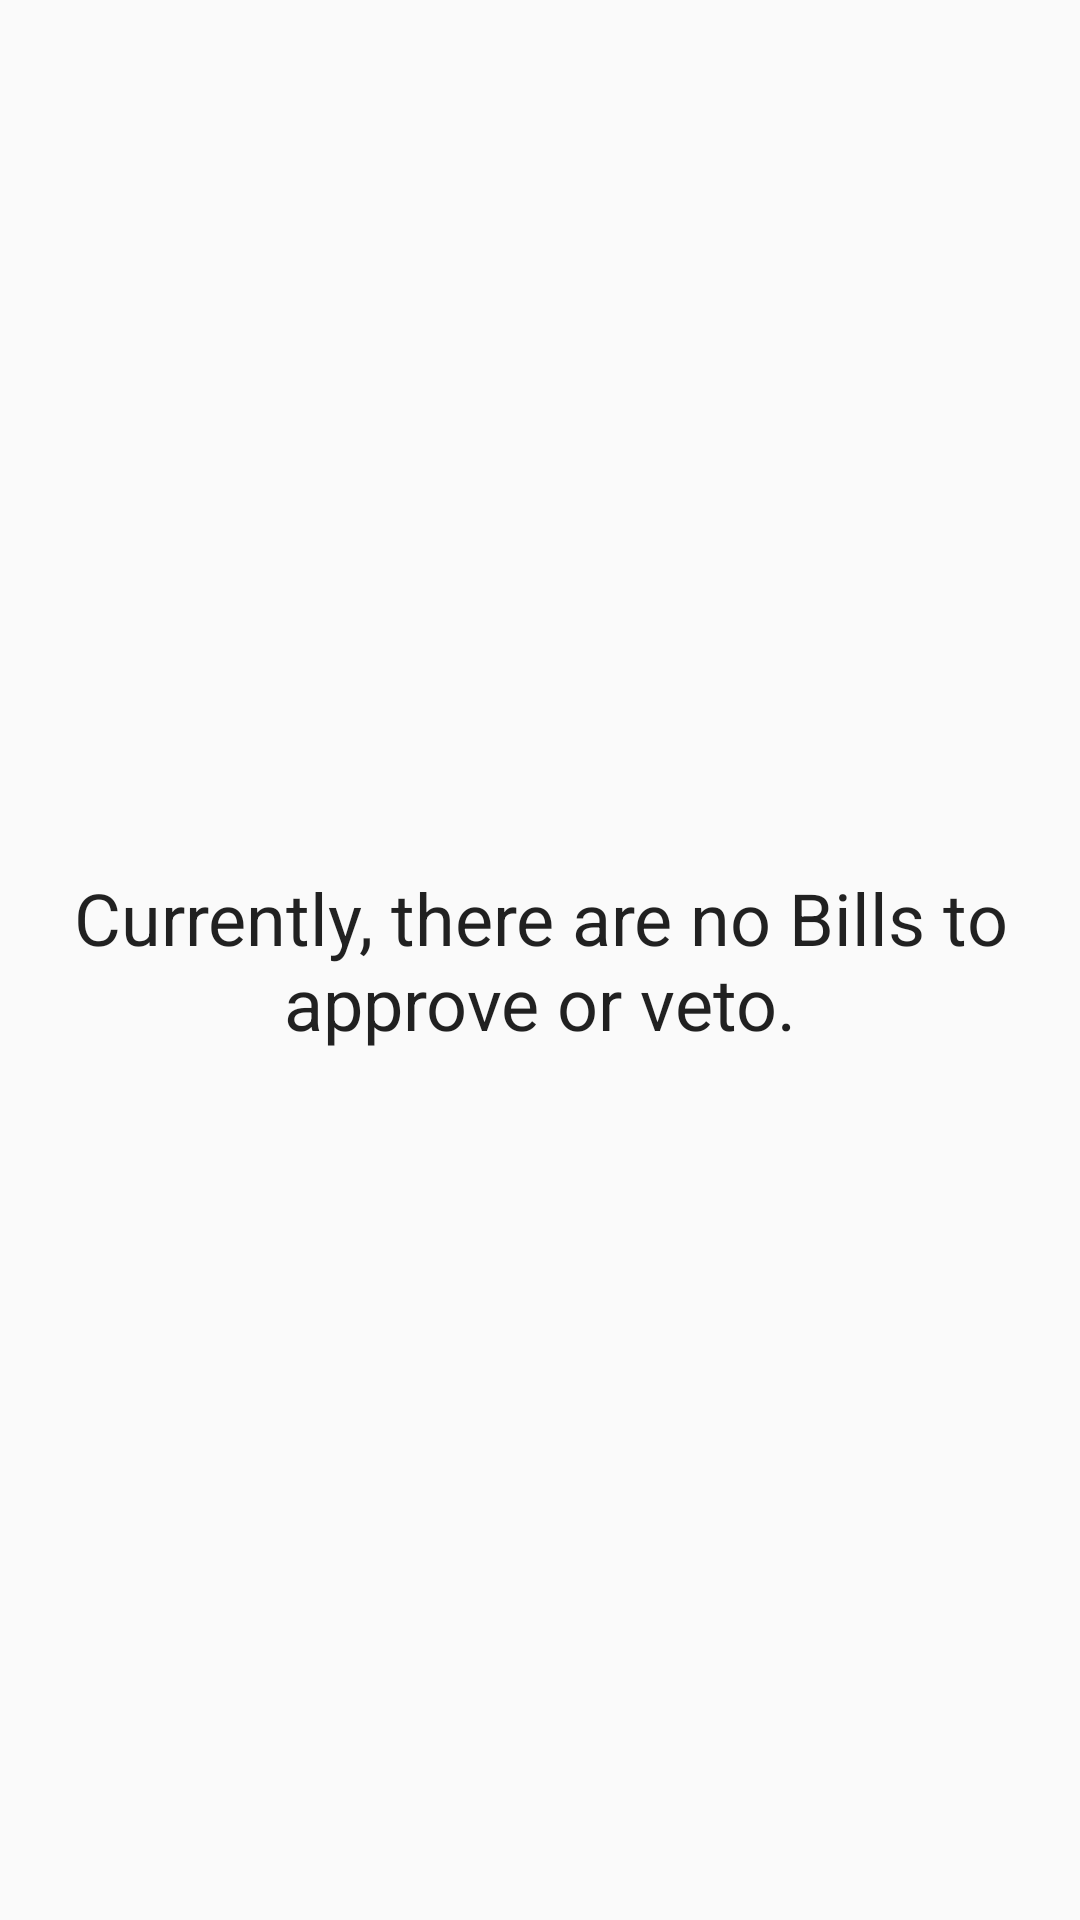

Android layout source for this screen:
<!-- AndroidManifest.xml: application theme AppTheme -->
<!-- res/layout/fragment_executive.xml -->
<?xml version="1.0" encoding="utf-8"?>
<LinearLayout xmlns:android="http://schemas.android.com/apk/res/android"
    android:layout_width="match_parent"
    android:layout_height="match_parent"
    android:orientation="vertical">

    <ListView
        android:id="@+id/list"
        android:layout_width="match_parent"
        android:layout_height="wrap_content"/>

    <TextView android:id="@+id/empty"
        android:gravity="center"
        android:textAppearance="@style/Base.TextAppearance.AppCompat.Headline"
        android:layout_width="match_parent"
        android:layout_height="match_parent"
        android:text="@string/executive_action_list_empty_message" />
</LinearLayout>
<!-- resources referenced by this layout -->
<resources>
  <string name="executive_action_list_empty_message">Currently, there are no Bills to approve or veto.</string>
  <style name="AppTheme" parent="Theme.AppCompat.Light.DarkActionBar">
          
          <item name="colorPrimary">@color/colorPrimary</item>
          <item name="colorPrimaryDark">@color/colorPrimaryDark</item>
          <item name="colorAccent">@color/colorAccent</item>
      </style>
  <color name="colorPrimary">#3F51B5</color>
  <color name="colorPrimaryDark">#303F9F</color>
  <color name="colorAccent">#FF4081</color>
</resources>
